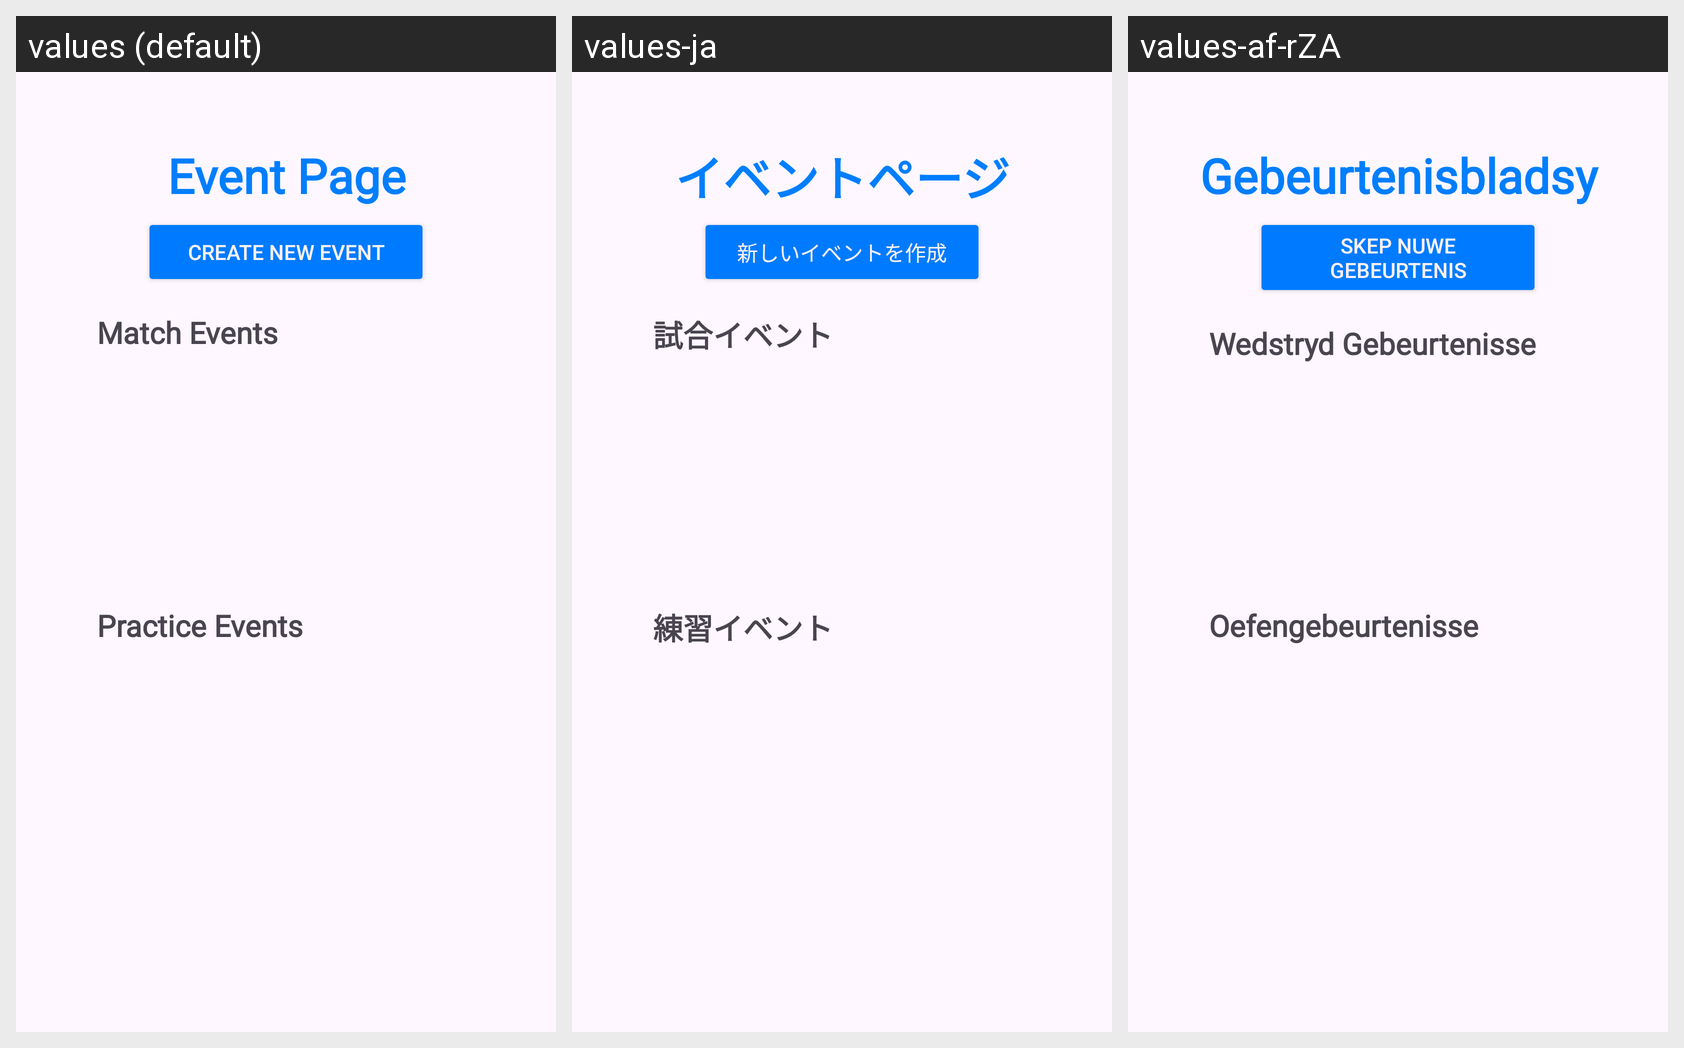

Here is an Android app screen in its default locale and in the app's own translations. Write out the translated-string differences for the strings that appear on this screen.
Android screen res/layout/fragment_event_page.xml rendered under 3 locales, left to right: values (default), values-ja, values-af-rZA. Device: Nexus 5 (rendered at 1080×1920; each locale shown at half size, 540×960, under a caption strip naming it); theme Theme.HuddleUpFrontend.
Strings drawn on this screen, with the default value and each locale's value (text and hints the layout hard-codes, and strings that could not be matched under every locale, appear in the picture but are not listed):

event_page_title
  values: Event Page
  values-ja: イベントページ
  values-af-rZA: Gebeurtenisbladsy

create_new_event_button
  values: Create New Event
  values-ja: 新しいイベントを作成
  values-af-rZA: Skep Nuwe Gebeurtenis

match_events_title
  values: Match Events
  values-ja: 試合イベント
  values-af-rZA: Wedstryd Gebeurtenisse

practice_events_title
  values: Practice Events
  values-ja: 練習イベント
  values-af-rZA: Oefengebeurtenisse
